Run: headless pygame with SDL's dummy video driver; simulated clock (each Clock.tick advances the game by its frame time, no real sleeping); random seed 0; keys injected as events and as key.get_pressed() state; no mouse input.
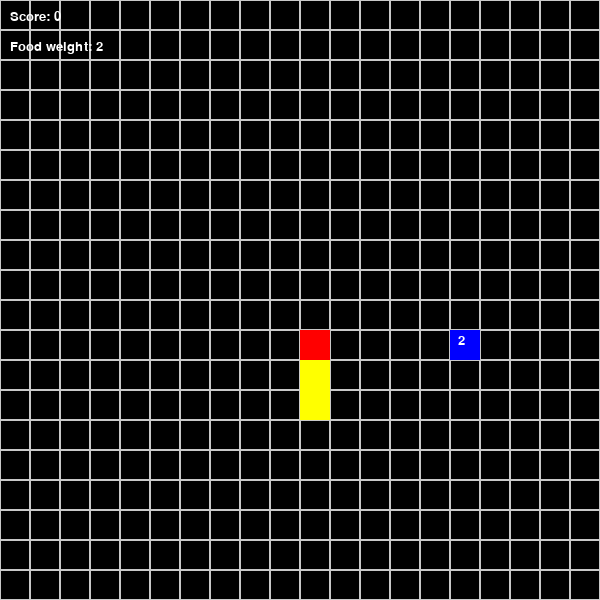
Frame 1 of 4 · flips 1–60 · no input
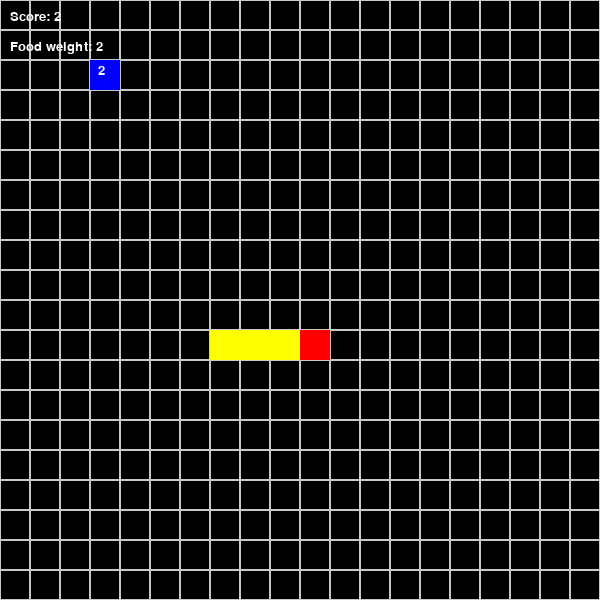
Frame 2 of 4 · flips 61–180 · tapped SPACE, RETURN · held RIGHT (→), D
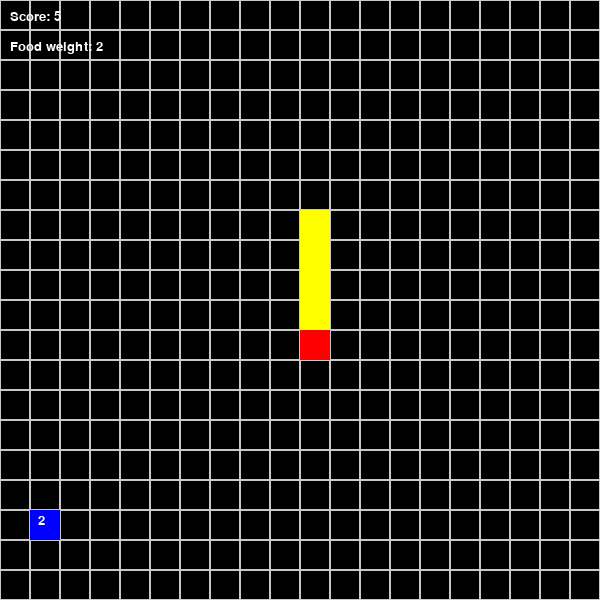
Frame 3 of 4 · flips 181–300 · held DOWN (↓), S
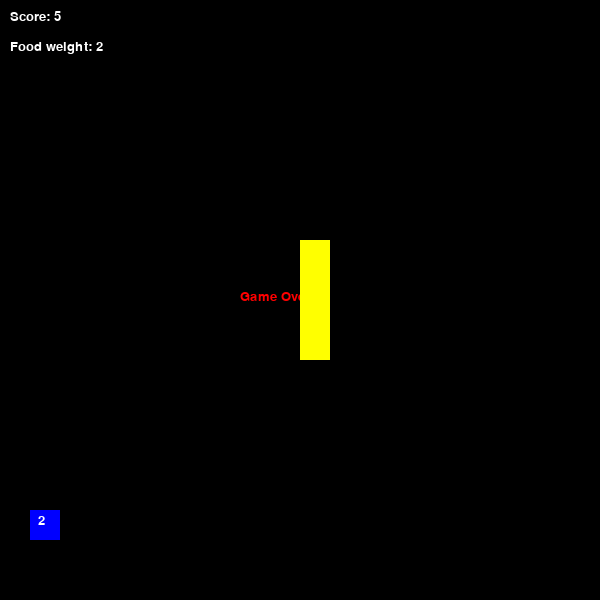
Frame 4 of 4 · flips 301–420 · held LEFT (←), A, UP (↑), W

The pygame program that drew these frames:

import pygame
import random

pygame.init()

WIDTH = 600
HEIGHT = 600
CELL = 30

# Create game window
screen = pygame.display.set_mode((WIDTH, HEIGHT))
pygame.display.set_caption("Snake")

# Colors
colorWHITE = (255, 255, 255)
colorGRAY = (200, 200, 200)
colorBLACK = (0, 0, 0)
colorRED = (255, 0, 0)
colorGREEN = (0, 255, 0)
colorBLUE = (0, 0, 255)
colorYELLOW = (255, 255, 0)
colorPURPLE = (160, 32, 240)

# Font for text
font = pygame.font.SysFont("Verdana", 20)

# Draw grid
def draw_grid():
    for i in range(HEIGHT // CELL):
        for j in range(WIDTH // CELL):
            pygame.draw.rect(screen, colorGRAY, (j * CELL, i * CELL, CELL, CELL), 1)

# Point class for coordinates
class Point:
    def __init__(self, x, y):
        self.x = x
        self.y = y

# Snake class
class Snake:
    def __init__(self):
        # Snake body as list of points
        self.body = [Point(10, 11), Point(10, 12), Point(10, 13)]

        # Initial moving direction
        self.dx = 0
        self.dy = -1

        # Player score
        self.score = 0

    def move(self):
        # Move snake body from tail to head
        for i in range(len(self.body) - 1, 0, -1):
            self.body[i].x = self.body[i - 1].x
            self.body[i].y = self.body[i - 1].y

        # Move snake head
        self.body[0].x += self.dx
        self.body[0].y += self.dy

        # Teleport through borders
        if self.body[0].x > WIDTH // CELL - 1:
            self.body[0].x = 0
        if self.body[0].x < 0:
            self.body[0].x = WIDTH // CELL - 1
        if self.body[0].y > HEIGHT // CELL - 1:
            self.body[0].y = 0
        if self.body[0].y < 0:
            self.body[0].y = HEIGHT // CELL - 1

    def draw(self):
        # Draw snake head
        head = self.body[0]
        pygame.draw.rect(screen, colorRED, (head.x * CELL, head.y * CELL, CELL, CELL))

        # Draw snake body
        for segment in self.body[1:]:
            pygame.draw.rect(screen, colorYELLOW, (segment.x * CELL, segment.y * CELL, CELL, CELL))

    def check_collision(self, food):
        head = self.body[0]

        # If snake eats food
        if head.x == food.pos.x and head.y == food.pos.y:
            # Increase snake body by one segment
            self.body.append(Point(self.body[-1].x, self.body[-1].y))

            # Add food weight to score
            self.score += food.weight

            # Generate new food after eating
            food.generate_random_pos(self.body)

    def check_self_collision(self):
        head = self.body[0]

        # Check collision with itself
        for segment in self.body[1:]:
            if head.x == segment.x and head.y == segment.y:
                return True
        return False

# Food class
class Food:
    def __init__(self):
        self.pos = Point(9, 9)

        # Food can have different weights
        self.weight = 1

        # Food has limited lifetime
        self.spawn_time = pygame.time.get_ticks()
        self.lifetime = 5000  # milliseconds = 5 seconds

        # Set initial random properties
        self.randomize_food()

    def randomize_food(self):
        # Randomly choose food weight
        self.weight = random.choice([1, 2, 3])

        # Set different color depending on weight
        if self.weight == 1:
            self.color = colorGREEN
        elif self.weight == 2:
            self.color = colorBLUE
        else:
            self.color = colorPURPLE

        # Reset timer when new food appears
        self.spawn_time = pygame.time.get_ticks()

    def draw(self):
        # Draw food
        pygame.draw.rect(screen, self.color, (self.pos.x * CELL, self.pos.y * CELL, CELL, CELL))

        # Show weight number on food
        text = font.render(str(self.weight), True, colorWHITE)
        screen.blit(text, (self.pos.x * CELL + 8, self.pos.y * CELL + 4))

    def generate_random_pos(self, snake_body):
        # Randomize food type every time it respawns
        self.randomize_food()

        # Find free position not inside snake
        while True:
            x = random.randint(0, WIDTH // CELL - 1)
            y = random.randint(0, HEIGHT // CELL - 1)

            inside_snake = False
            for segment in snake_body:
                if segment.x == x and segment.y == y:
                    inside_snake = True
                    break

            if not inside_snake:
                self.pos.x = x
                self.pos.y = y
                break

    def is_expired(self):
        # Check if food lifetime is over
        current_time = pygame.time.get_ticks()
        return current_time - self.spawn_time > self.lifetime

# Show score
def show_score(score):
    text = font.render(f"Score: {score}", True, colorWHITE)
    screen.blit(text, (10, 10))

# Show current food weight
def show_food_info(food):
    text = font.render(f"Food weight: {food.weight}", True, colorWHITE)
    screen.blit(text, (10, 40))

# Game over screen
def game_over():
    screen.fill(colorBLACK)
    over_text = font.render("Game Over", True, colorRED)
    screen.blit(over_text, (WIDTH // 2 - 60, HEIGHT // 2 - 10))
    pygame.display.flip()
    pygame.time.delay(2000)

FPS = 5
clock = pygame.time.Clock()

food = Food()
snake = Snake()
food.generate_random_pos(snake.body)

running = True
while running:
    for event in pygame.event.get():
        if event.type == pygame.QUIT:
            running = False

        # Arrow key controls
        if event.type == pygame.KEYDOWN:
            if event.key == pygame.K_RIGHT and snake.dx != -1:
                snake.dx = 1
                snake.dy = 0
            elif event.key == pygame.K_LEFT and snake.dx != 1:
                snake.dx = -1
                snake.dy = 0
            elif event.key == pygame.K_DOWN and snake.dy != -1:
                snake.dx = 0
                snake.dy = 1
            elif event.key == pygame.K_UP and snake.dy != 1:
                snake.dx = 0
                snake.dy = -1

    screen.fill(colorBLACK)
    draw_grid()

    snake.move()
    snake.check_collision(food)

    # If food disappeared after timer, generate new one
    if food.is_expired():
        food.generate_random_pos(snake.body)

    # If snake hits itself
    if snake.check_self_collision():
        game_over()
        running = False

    snake.draw()
    food.draw()
    show_score(snake.score)
    show_food_info(food)

    pygame.display.flip()
    clock.tick(FPS)

pygame.quit()
